Dataset: style (GitHub, YichenQiu/Interior-Design-Style-Classifier). Classes: bohemian, coastal, industrial, scandinavian.

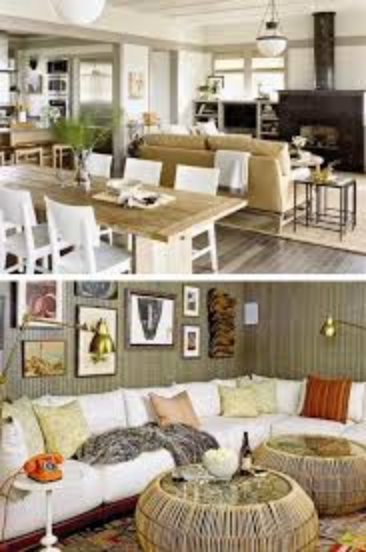
Label: coastal

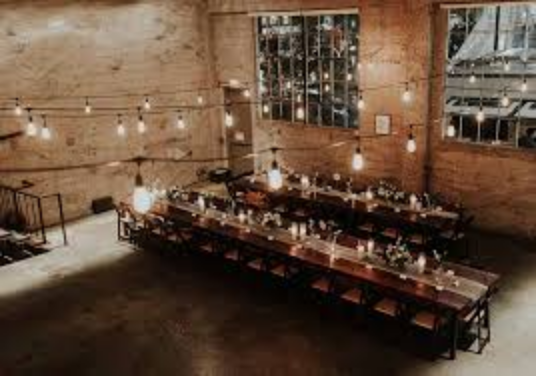
Label: industrial

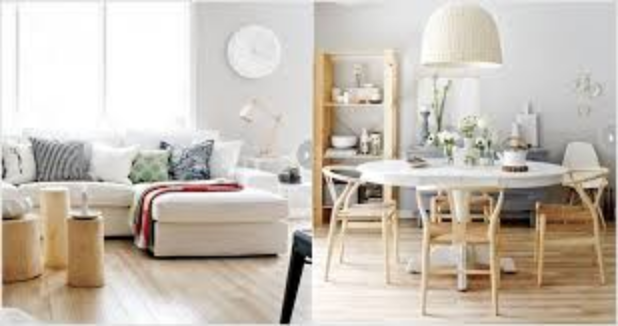
Label: scandinavian

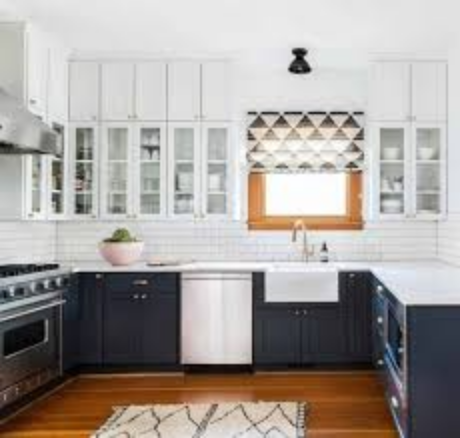
Label: coastal

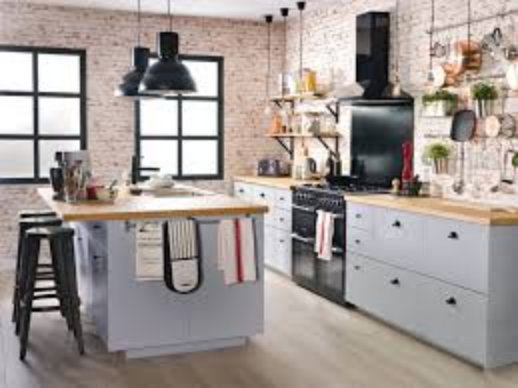
Label: industrial

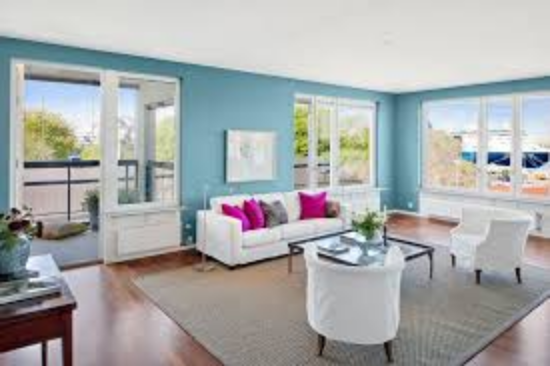
Label: scandinavian
